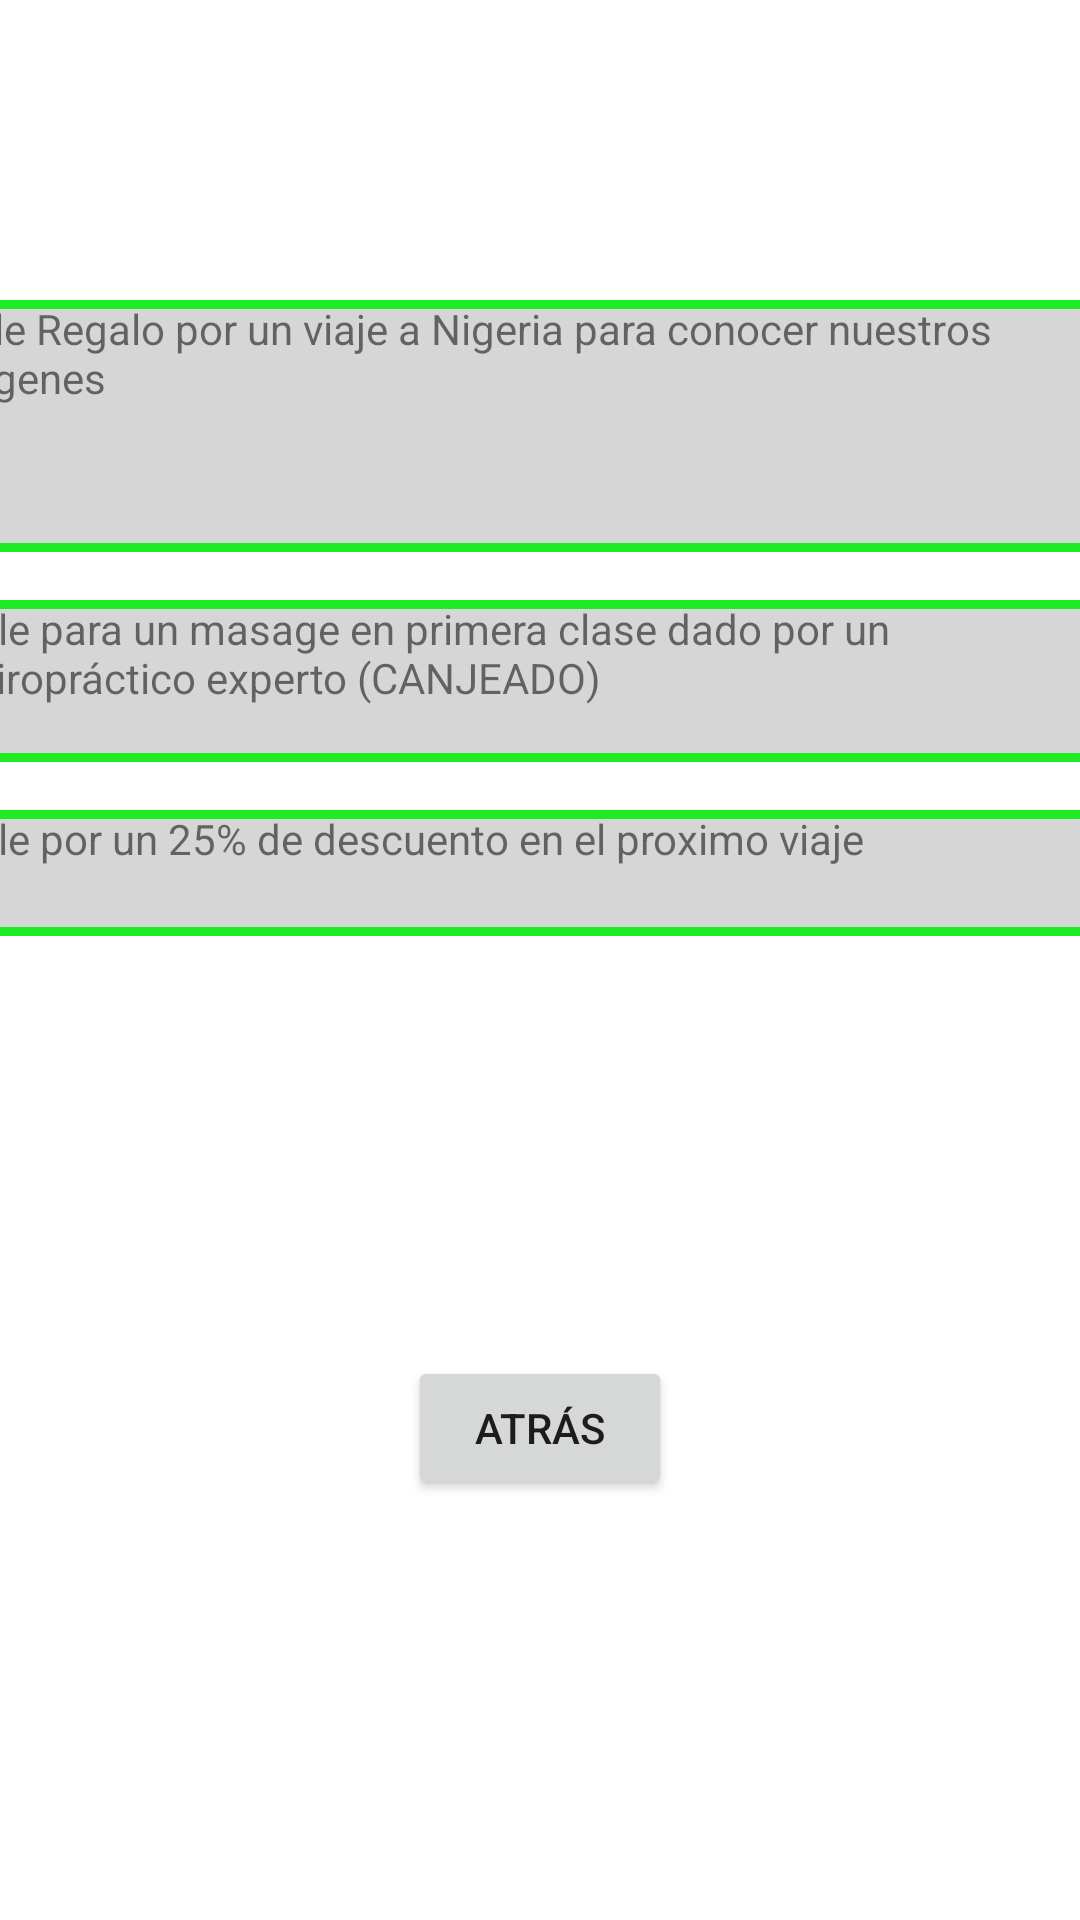

Here is an Android app screen rendered from its layout file. Give the layout XML and the strings, colors and styles it references.
<!-- AndroidManifest.xml: application theme Theme.EjercicioAerolínea -->
<!-- res/layout/activity_vales_regalo.xml -->
<?xml version="1.0" encoding="utf-8"?>
<androidx.constraintlayout.widget.ConstraintLayout xmlns:android="http://schemas.android.com/apk/res/android"
    xmlns:app="http://schemas.android.com/apk/res-auto"
    xmlns:tools="http://schemas.android.com/tools"
    android:layout_width="match_parent"
    android:layout_height="match_parent"
    tools:context=".menu.ValesRegalo">

    <TextView
        android:id="@+id/textView"
        android:layout_width="397dp"
        android:layout_height="0dp"
        android:layout_marginStart="8dp"
        android:layout_marginTop="100dp"
        android:layout_marginEnd="8dp"
        android:layout_marginBottom="268dp"
        android:background="@drawable/shape"
        android:text="@string/vale1"
        app:layout_constraintBottom_toTopOf="@+id/button"
        app:layout_constraintEnd_toEndOf="parent"
        app:layout_constraintStart_toStartOf="parent"
        app:layout_constraintTop_toTopOf="parent" />

    <TextView
        android:id="@+id/textView2"
        android:layout_width="395dp"
        android:layout_height="54dp"
        android:layout_marginStart="8dp"
        android:layout_marginTop="16dp"
        android:layout_marginEnd="8dp"
        android:background="@drawable/shape"
        android:text="@string/vale2"
        app:layout_constraintEnd_toEndOf="parent"
        app:layout_constraintStart_toStartOf="parent"
        app:layout_constraintTop_toBottomOf="@+id/textView" />

    <TextView
        android:id="@+id/textView3"
        android:layout_width="395dp"
        android:layout_height="42dp"
        android:layout_marginStart="8dp"
        android:layout_marginTop="16dp"
        android:layout_marginEnd="8dp"
        android:background="@drawable/shape"
        android:text="@string/vale3"
        app:layout_constraintEnd_toEndOf="parent"
        app:layout_constraintStart_toStartOf="parent"
        app:layout_constraintTop_toBottomOf="@+id/textView2" />

    <Button
        android:id="@+id/button"
        android:layout_width="wrap_content"
        android:layout_height="wrap_content"
        android:layout_marginBottom="140dp"
        android:text="@string/bt_atras"
        app:layout_constraintBottom_toBottomOf="parent"
        app:layout_constraintEnd_toEndOf="parent"
        app:layout_constraintStart_toStartOf="parent"
        app:layout_constraintTop_toBottomOf="@+id/textView" />
</androidx.constraintlayout.widget.ConstraintLayout>
<!-- resources referenced by this layout -->
<resources>
  <!-- drawable shape (drawable) -->
  <?xml version="1.0" encoding="utf-8"?>
  <shape xmlns:android="http://schemas.android.com/apk/res/android"
      android:shape="rectangle">
      <stroke
          android:width="3dp"
          android:color="@color/green"></stroke>
      <solid android:color="@color/gray"></solid>
  <corners android:radius="10dp"></corners>
  </shape>
  <string name="bt_atras">Atrás</string>
  <string name="vale1">Vale Regalo por un viaje a Nigeria para conocer nuestros origenes</string>
  <string name="vale2">Vale para un masage en primera clase dado por un quiropráctico experto (CANJEADO)</string>
  <string name="vale3">Vale por un 25% de descuento en el proximo viaje</string>
  <style name="Theme.EjercicioAerolínea" parent="Theme.MaterialComponents.DayNight.DarkActionBar">
          
          <item name="colorPrimary">@color/green</item>
          <item name="colorPrimaryVariant">@color/green2</item>
          <item name="colorOnPrimary">@color/white</item>
          
          <item name="colorSecondary">@color/green</item>
          <item name="colorSecondaryVariant">@color/green2</item>
          <item name="colorOnSecondary">@color/black</item>
          
          <item name="android:statusBarColor" tools:targetApi="l">?attr/colorPrimaryVariant</item>
          
      </style>
  <color name="green">#1DEC25</color>
  <color name="gray">#D6D6D6</color>
  <color name="green2">#8BC34A</color>
  <color name="white">#FFFFFFFF</color>
  <color name="black">#FF000000</color>
</resources>
